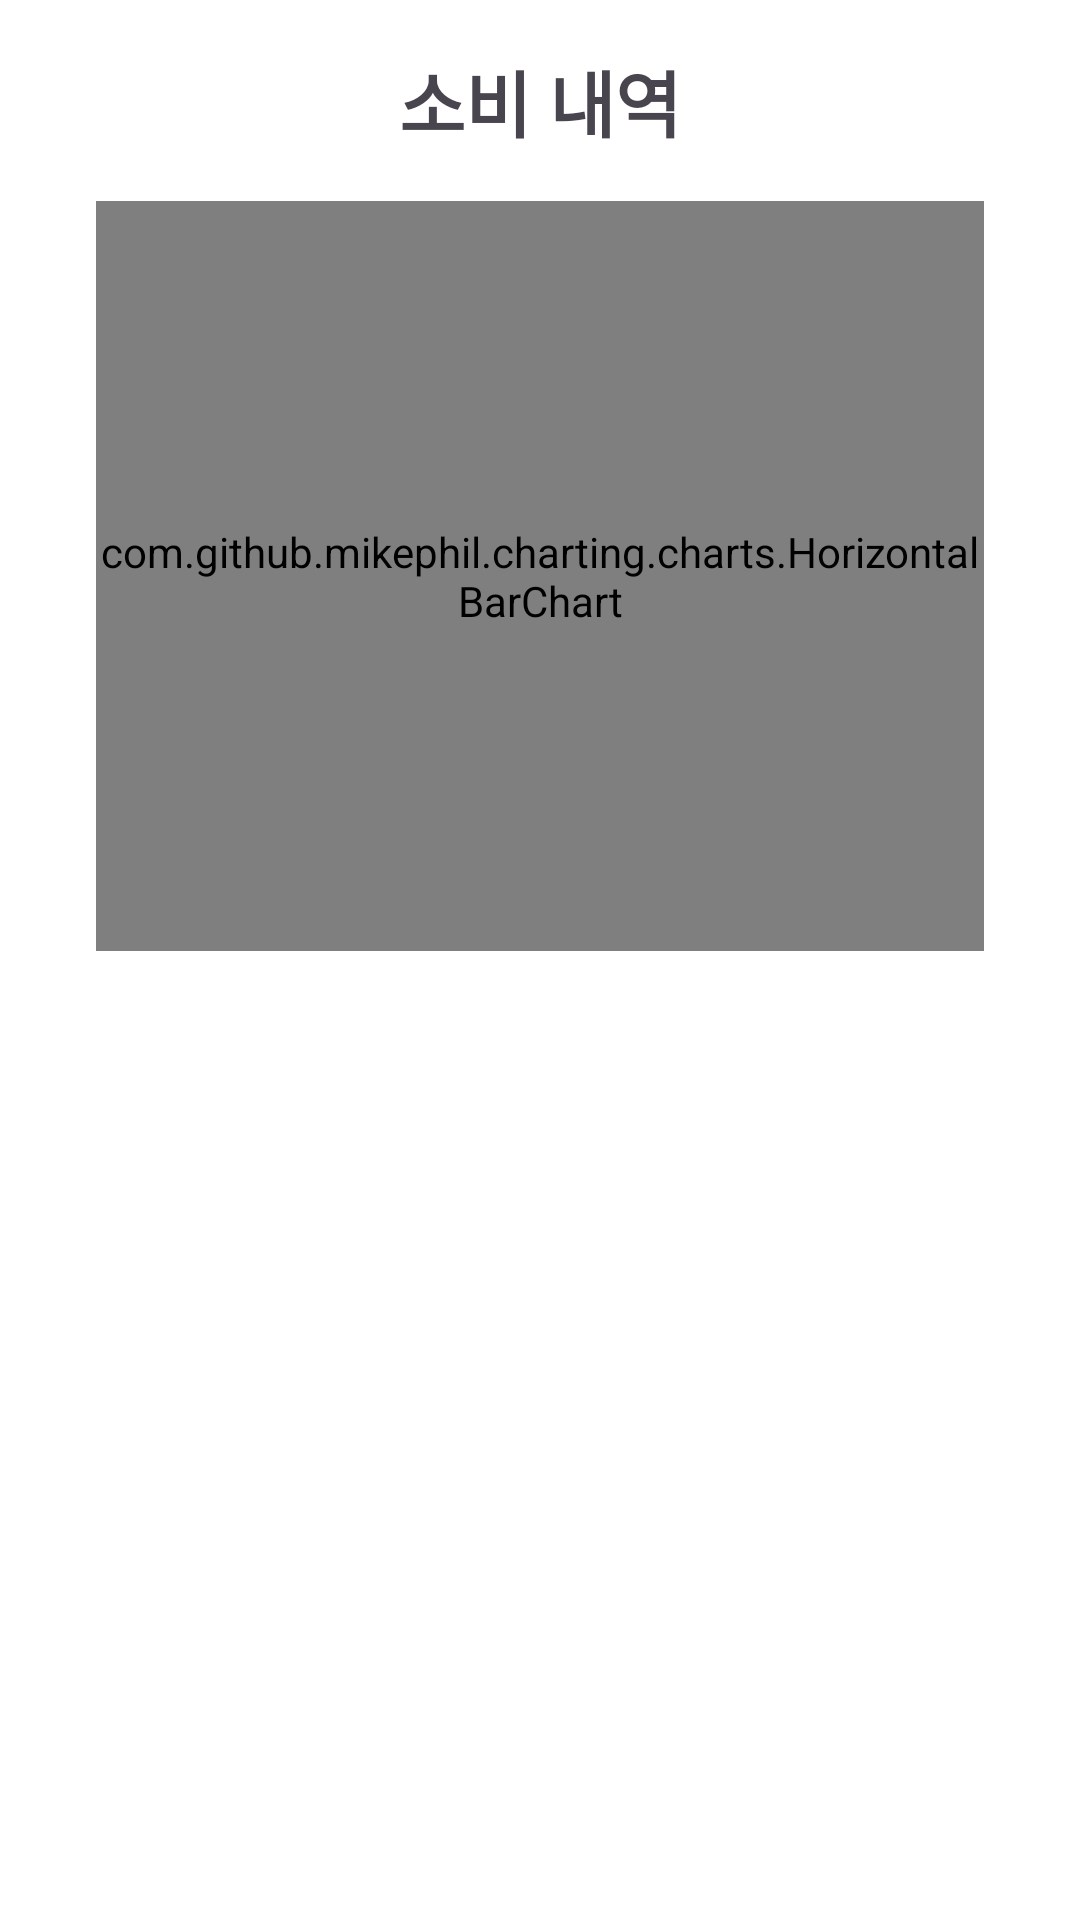

The Android layout XML behind this screen, and the referenced resources:
<!-- AndroidManifest.xml: application theme Theme.Pnu_app_team17 -->
<!-- res/layout/activity_spending_history.xml -->
<?xml version="1.0" encoding="utf-8"?>
<LinearLayout xmlns:android="http://schemas.android.com/apk/res/android"
    android:layout_width="match_parent"
    android:layout_height="match_parent"
    android:orientation="vertical"
    android:padding="16dp"
    android:background="@android:color/white">

    
    <TextView
        android:id="@+id/titleText"
        android:layout_width="wrap_content"
        android:layout_height="wrap_content"
        android:text="소비 내역"
        android:textSize="24sp"
        android:textStyle="bold"
        android:layout_gravity="center_horizontal"
        android:layout_marginBottom="16dp" />

    
    <com.github.mikephil.charting.charts.HorizontalBarChart
        android:id="@+id/barChart"
        android:layout_width="match_parent"
        android:layout_height="250dp"
        android:layout_marginStart="16dp"
        android:layout_marginEnd="16dp"
        android:layout_marginBottom="24dp" />

    
    <androidx.recyclerview.widget.RecyclerView
        android:id="@+id/recyclerView"
        android:layout_width="match_parent"
        android:layout_height="0dp"
        android:layout_weight="1"/>

</LinearLayout>
<!-- resources referenced by this layout -->
<resources>
  <style name="Theme.Pnu_app_team17" parent="Base.Theme.Pnu_app_team17" />
  <style name="Base.Theme.Pnu_app_team17" parent="Theme.Material3.DayNight.NoActionBar">
          
          
      </style>
</resources>
